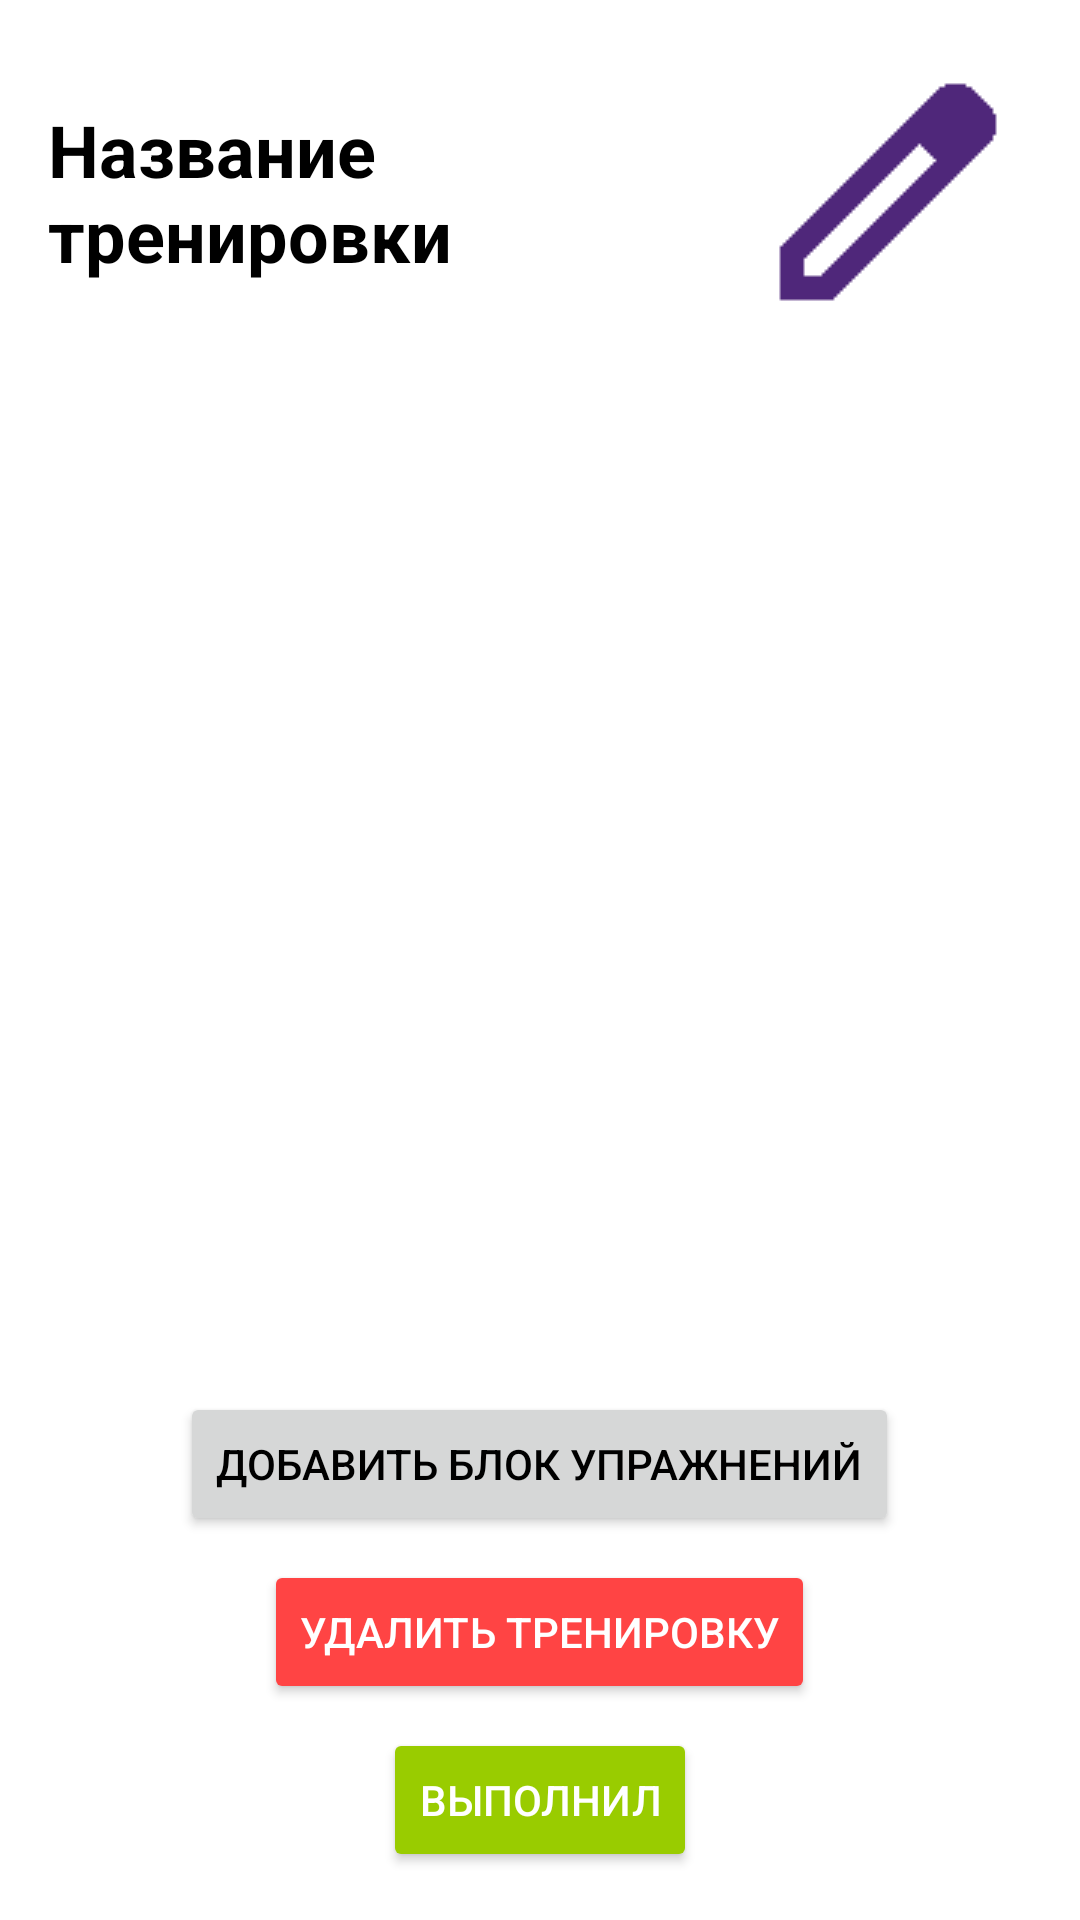

Layout XML and referenced resources for this Android screen:
<!-- AndroidManifest.xml: application theme Theme.MyTrain -->
<!-- res/layout/activity_edit_day_workout.xml -->
<?xml version="1.0" encoding="utf-8"?>
<LinearLayout xmlns:android="http://schemas.android.com/apk/res/android"
    android:layout_width="match_parent"
    android:layout_height="match_parent"
    android:orientation="vertical"
    android:padding="16dp">

    <LinearLayout
        android:layout_width="match_parent"
        android:layout_height="wrap_content"
        android:orientation="horizontal"
        android:gravity="center_vertical">

        <TextView
            android:id="@+id/workoutNameTextView"
            android:layout_width="0dp"
            android:layout_height="wrap_content"
            android:layout_weight="1"
            android:textSize="24sp"
            android:textStyle="bold"
            android:text="Название тренировки"/>

        <ImageButton
            android:id="@+id/editWorkoutNameButton"
            android:layout_width="wrap_content"
            android:layout_height="wrap_content"
            android:background="@null"
            android:src="@drawable/ic_edit"/>
    </LinearLayout>

    <ScrollView
        android:layout_width="match_parent"
        android:layout_height="0dp"
        android:layout_weight="1"
        android:layout_marginTop="16dp">

        <LinearLayout
            android:id="@+id/blocksLayout"
            android:layout_width="match_parent"
            android:layout_height="wrap_content"
            android:orientation="vertical" />
    </ScrollView>

    <Button
        android:id="@+id/addBlockButton"
        android:layout_width="wrap_content"
        android:layout_height="wrap_content"
        android:text="Добавить блок упражнений"
        android:layout_gravity="center"
        android:layout_marginTop="16dp" />

    <Button
        android:id="@+id/deleteWorkoutButton"
        android:layout_width="wrap_content"
        android:layout_height="wrap_content"
        android:text="Удалить тренировку"
        android:layout_gravity="center"
        android:layout_marginTop="8dp"
        android:backgroundTint="@android:color/holo_red_light"
        android:textColor="@android:color/white" />

    <Button
        android:id="@+id/completeWorkoutButton"
        android:layout_width="wrap_content"
        android:layout_height="wrap_content"
        android:text="Выполнил"
        android:layout_gravity="center"
        android:layout_marginTop="8dp"
        android:backgroundTint="@android:color/holo_green_light"
        android:textColor="@android:color/white" />
</LinearLayout>
<!-- resources referenced by this layout -->
<resources>
  <!-- drawable ic_edit: png bitmap (drawable, 1910 bytes) -->
  <style name="Theme.MyTrain" parent="Theme.AppCompat.Light.DarkActionBar">
          
          <item name="android:textColor">@android:color/black</item>
          <item name="android:windowBackground">@android:color/white</item>
      </style>
</resources>
